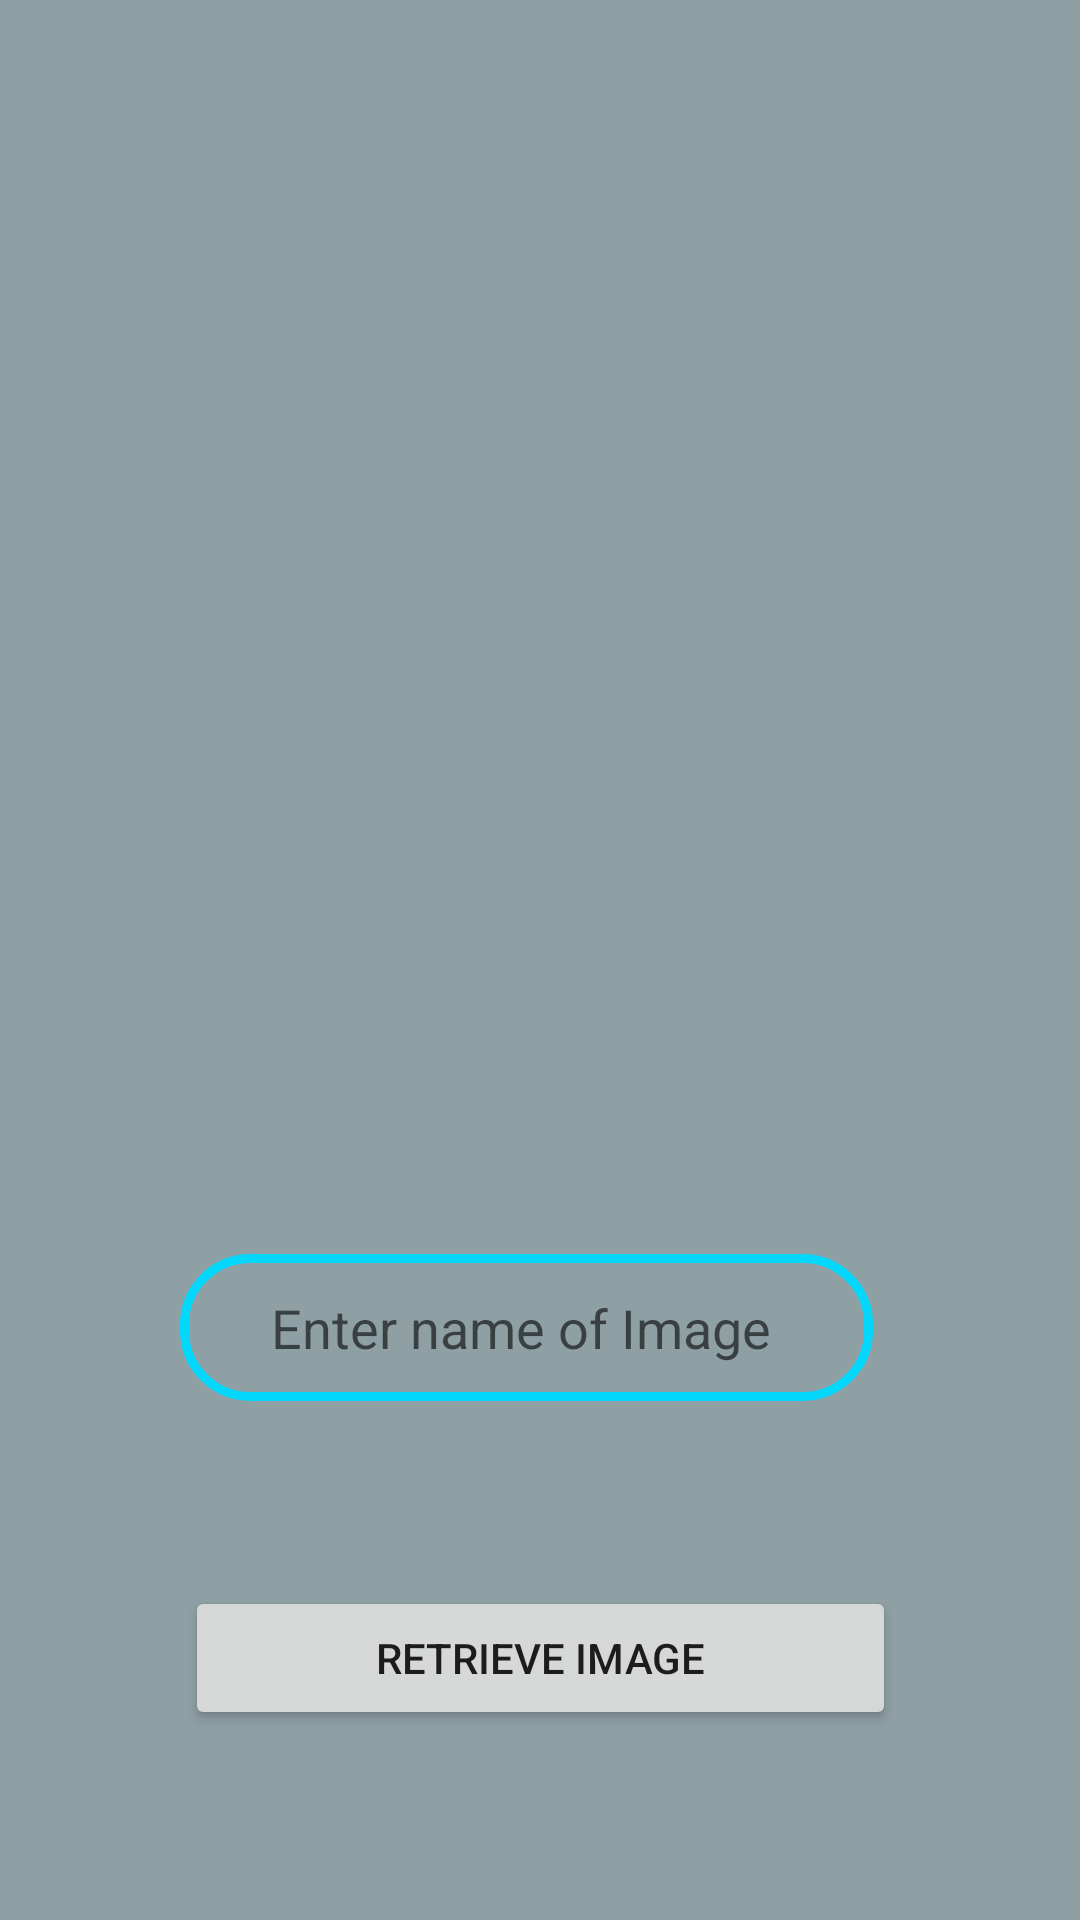

Android layout source for this screen:
<!-- AndroidManifest.xml: application theme Theme.Whatschat -->
<!-- res/layout/activity_retrieve.xml -->
<?xml version="1.0" encoding="utf-8"?>
<androidx.constraintlayout.widget.ConstraintLayout xmlns:android="http://schemas.android.com/apk/res/android"
    xmlns:app="http://schemas.android.com/apk/res-auto"
    xmlns:tools="http://schemas.android.com/tools"
    android:layout_width="match_parent"
    android:layout_height="match_parent"
    android:background="@color/gray"
    tools:context=".RetrieveActivity">

    <ImageView
        android:id="@+id/image"
        android:layout_width="240dp"
        android:layout_height="218dp"
        app:layout_constraintBottom_toBottomOf="parent"
        app:layout_constraintEnd_toEndOf="parent"
        app:layout_constraintHorizontal_bias="0.474"
        app:layout_constraintStart_toStartOf="parent"
        app:layout_constraintTop_toTopOf="parent"
        app:layout_constraintVertical_bias="0.082"
        tools:srcCompat="@tools:sample/avatars" />

    <Button
        android:id="@+id/retrieve"
        android:layout_width="237dp"
        android:layout_height="48dp"
        android:text="Retrieve Image"
        app:layout_constraintBottom_toBottomOf="parent"
        app:layout_constraintEnd_toEndOf="parent"
        app:layout_constraintStart_toStartOf="parent"
        app:layout_constraintTop_toTopOf="parent"
        app:layout_constraintVertical_bias="0.893" />

    <EditText
        android:id="@+id/imageEt"
        android:layout_width="231dp"
        android:layout_height="49dp"
        android:background="@drawable/background"
        android:ems="10"
        android:hint="       Enter name of Image"
        android:inputType="textPersonName"
        app:layout_constraintBottom_toBottomOf="parent"
        app:layout_constraintEnd_toEndOf="parent"
        app:layout_constraintHorizontal_bias="0.466"
        app:layout_constraintStart_toStartOf="parent"
        app:layout_constraintTop_toTopOf="parent"
        app:layout_constraintVertical_bias="0.707" />

    </androidx.constraintlayout.widget.ConstraintLayout>
<!-- resources referenced by this layout -->
<resources>
  <color name="gray">#8FA0A5</color>
  <!-- drawable background (drawable) -->
  <?xml version="1.0" encoding="utf-8"?>
  <shape xmlns:android="http://schemas.android.com/apk/res/android">
  <corners android:radius="22dp"/>
      <stroke android:color="@color/blue" android:width="3dp"/>
  
  </shape>
  <style name="Theme.Whatschat" parent="Theme.MaterialComponents.DayNight.DarkActionBar">
          
          <item name="colorPrimary">@color/blue</item>
          <item name="colorPrimaryVariant">@color/blue</item>
          <item name="colorOnPrimary">@color/white</item>
          
          <item name="colorSecondary">@color/teal_200</item>
          <item name="colorSecondaryVariant">@color/teal_700</item>
          <item name="colorOnSecondary">@color/black</item>
          
          <item name="android:statusBarColor" tools:targetApi="l">?attr/colorPrimaryVariant</item>
          
      </style>
  <color name="blue">#03d7fc</color>
  <color name="white">#FFFFFFFF</color>
  <color name="teal_200">#FF03DAC5</color>
  <color name="teal_700">#FF018786</color>
  <color name="black">#FF000000</color>
</resources>
